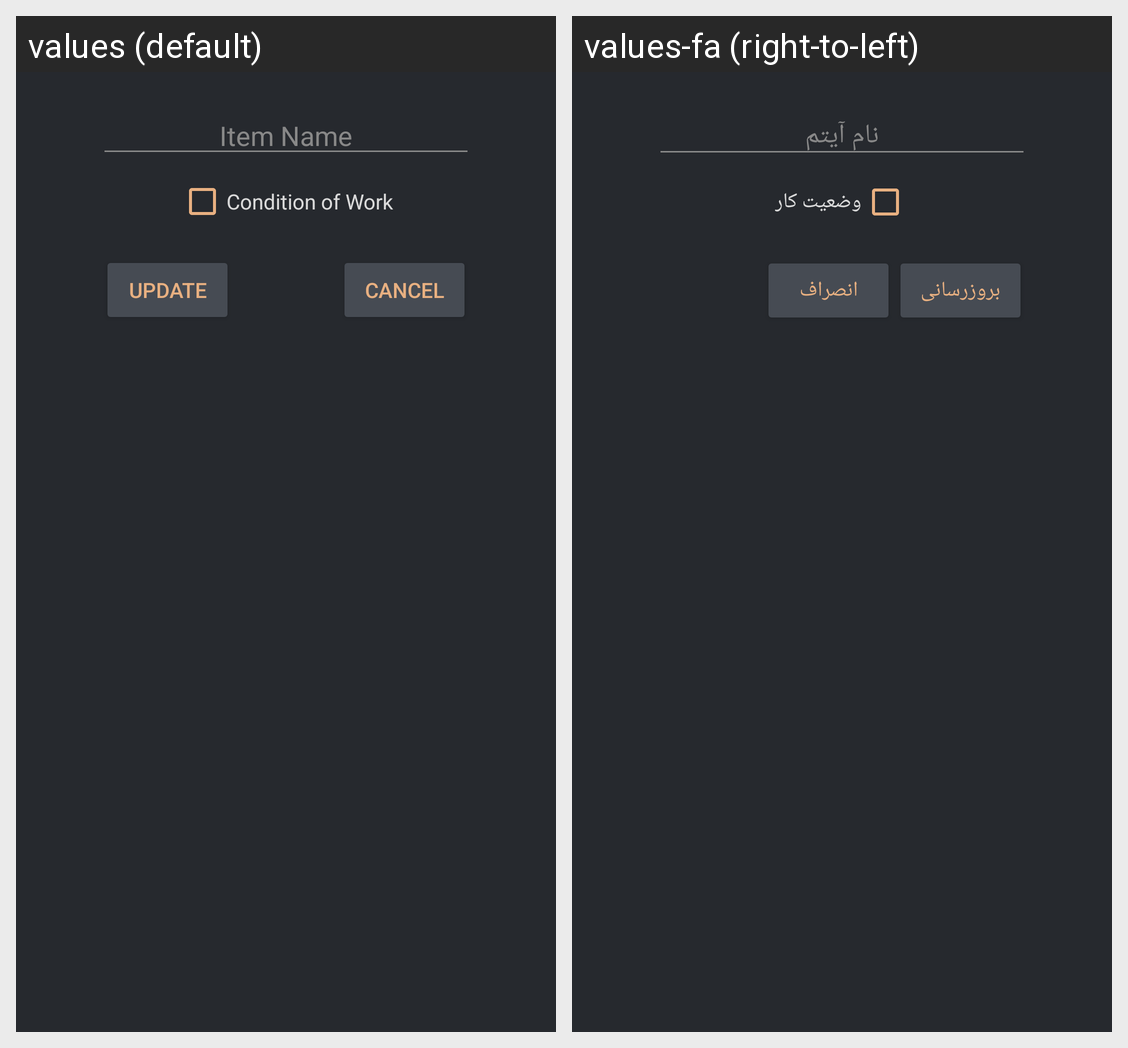

This grid shows one Android layout under two languages. Give, for every string resource on the screen, its name, the default text and each shown locale's text.
Android screen res/layout/dialog_update_item.xml rendered under 2 locales, left to right: values (default), values-fa (right-to-left). Device: Nexus 5 (rendered at 1080×1920; each locale shown at half size, 540×960, under a caption strip naming it); theme Dark_AppTheme.
Strings drawn on this screen, with the default value and each locale's value (text and hints the layout hard-codes, and strings that could not be matched under every locale, appear in the picture but are not listed):

editText_item_name
  values: Item Name
  values-fa: نام آیتم

checkBox_condition_of_work
  values: Condition of Work
  values-fa: وضعیت کار

button_name_update
  values: UPDATE
  values-fa: بروزرسانی

button_name_cancel
  values: Cancel
  values-fa: انصراف
